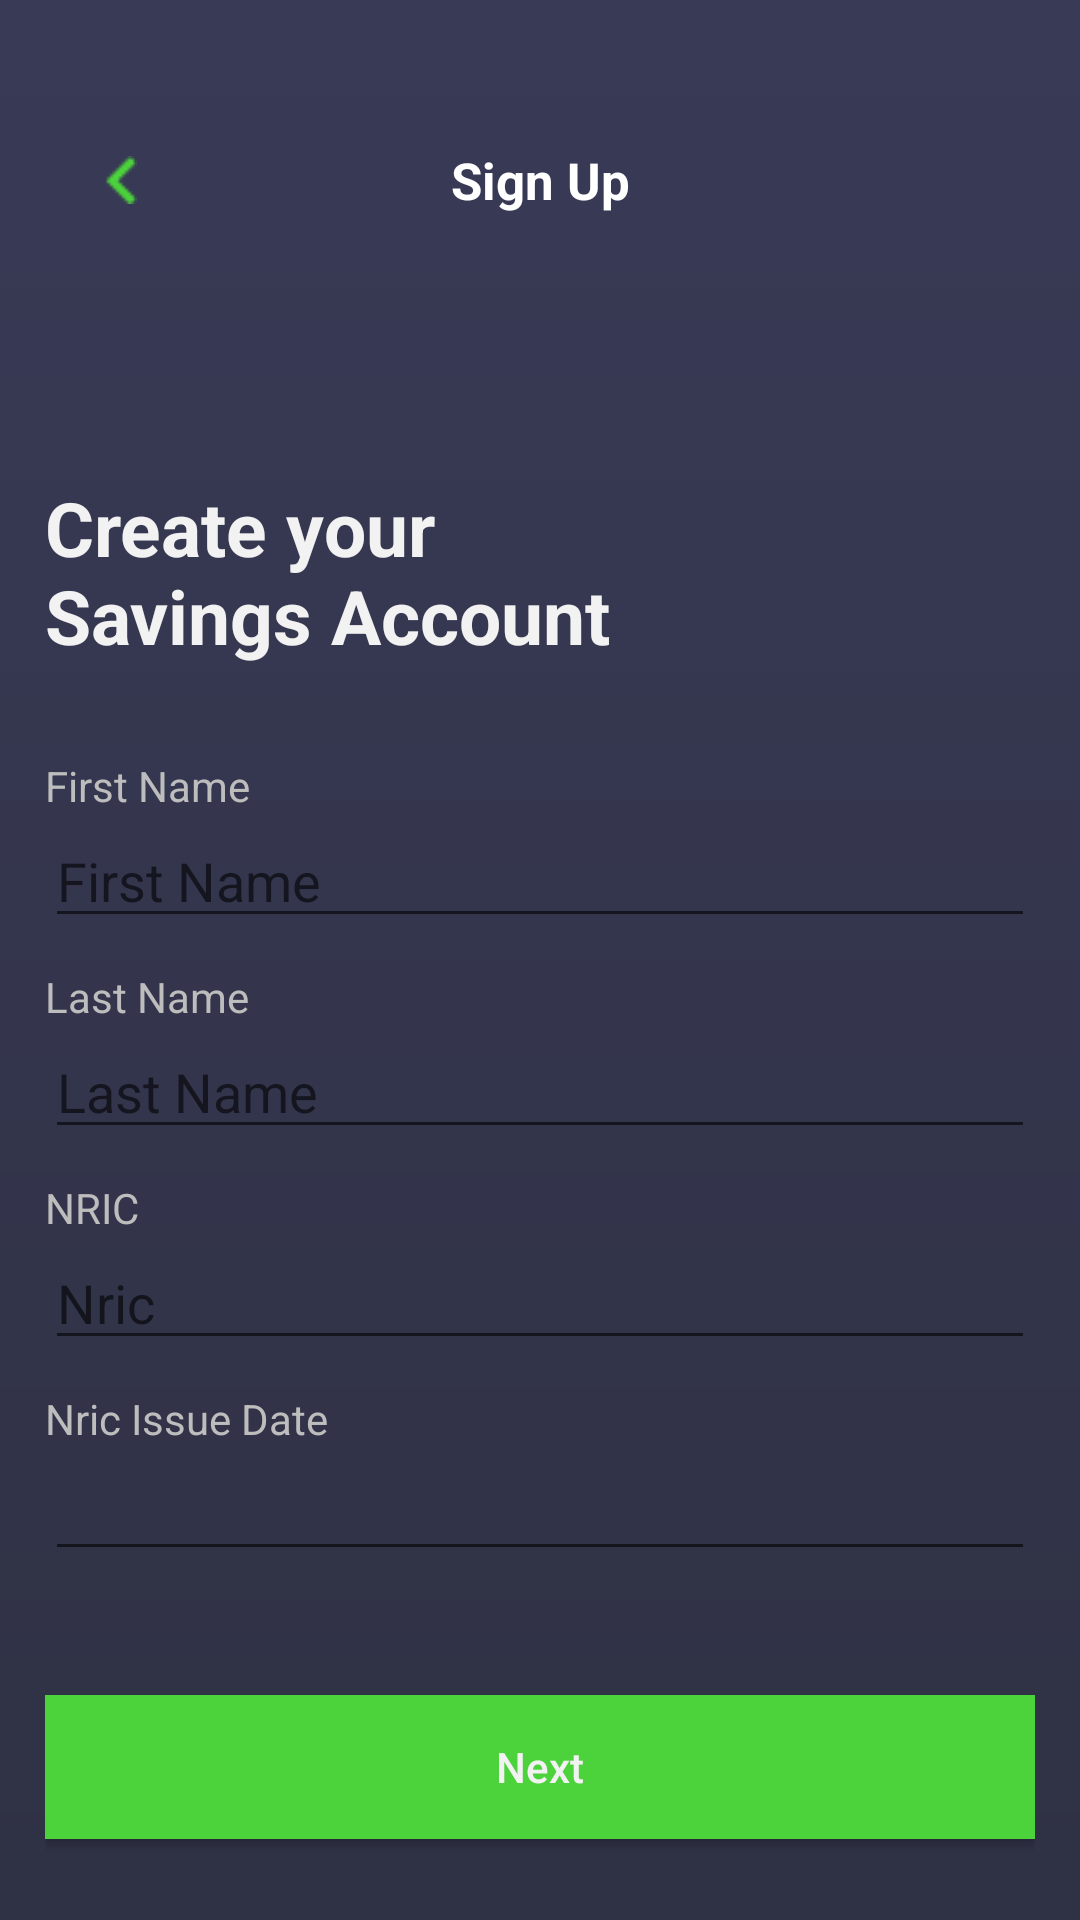

Write the Android layout XML for this screen, with the resource values it uses.
<!-- AndroidManifest.xml: application theme AppTheme -->
<!-- res/layout/activity_register.xml -->
<?xml version="1.0" encoding="utf-8"?>
<LinearLayout xmlns:android="http://schemas.android.com/apk/res/android"
    xmlns:app="http://schemas.android.com/apk/res-auto"
    xmlns:tools="http://schemas.android.com/tools"
    android:layout_width="match_parent"
    android:layout_height="match_parent"
    android:orientation="vertical"
    android:padding="15dp"
    tools:context=".RegisterActivity"
    android:background="@drawable/signup_background_gradient">

    <androidx.constraintlayout.widget.ConstraintLayout
        android:layout_width="match_parent"
        android:layout_height="wrap_content"
        android:layout_alignParentLeft="true"
        android:layout_alignParentTop="true"
        android:layout_marginTop="20dp">

        <ImageButton
            android:id="@+id/backToLogin"
            android:layout_width="50dp"
            android:layout_height="50dp"
            android:background="?android:selectableItemBackground"
            android:src="@drawable/chevronleft"
            app:layout_constraintTop_toTopOf="parent"
            app:layout_constraintBottom_toBottomOf="parent"
            app:layout_constraintStart_toStartOf="parent"/>

        <TextView
            android:layout_width="wrap_content"
            android:layout_height="wrap_content"
            android:text="Sign Up"
            android:textColor="#FFFFFF"
            android:textSize="17dp"
            android:textStyle="bold"
            app:layout_constraintStart_toStartOf="parent"
            app:layout_constraintEnd_toEndOf="parent"
            app:layout_constraintTop_toTopOf="parent"
            app:layout_constraintBottom_toBottomOf="parent"/>
    </androidx.constraintlayout.widget.ConstraintLayout>


    <TextView
        android:layout_width="200dp"
        android:layout_height="wrap_content"
        android:layout_marginTop="70dp"
        android:text="Create your Savings Account"
        android:textColor="#F2F2F2"
        android:textSize="25dp"
        android:elegantTextHeight="true"
        android:textStyle="bold"/>

    <TextView
        android:layout_marginTop="25dp"
        android:id="@+id/textViewFirstName"
        android:layout_width="match_parent"
        android:layout_height="wrap_content"
        android:textColor="#BDBDBD"
        android:text="First Name" />

    <EditText
        android:id="@+id/editTextFirstName"
        android:layout_width="match_parent"
        android:layout_height="wrap_content"
        android:ems="10"
        android:inputType="textPersonName"
        android:textColor="#F2F2F2"
        android:hint="First Name"
        android:text=""/>

    <TextView
        android:layout_marginTop="10dp"
        android:id="@+id/textViewLastName"
        android:layout_width="match_parent"
        android:layout_height="wrap_content"
        android:textColor="#BDBDBD"
        android:text="Last Name" />

    <EditText
        android:id="@+id/editTextLastName"
        android:layout_width="match_parent"
        android:layout_height="wrap_content"
        android:ems="10"
        android:textColor="#F2F2F2"
        android:inputType="textPersonName"
        android:text=""
        android:hint="Last Name" />

    <TextView
        android:layout_marginTop="10dp"
        android:id="@+id/textViewNric"
        android:layout_width="match_parent"
        android:layout_height="wrap_content"
        android:textColor="#BDBDBD"
        android:text="NRIC" />

    <EditText
        android:id="@+id/editTextNric"
        android:layout_width="match_parent"
        android:layout_height="wrap_content"
        android:ems="10"
        android:textColor="#F2F2F2"
        android:inputType="textPersonName"
        android:text=""
        android:hint="Nric" />

    <TextView
        android:layout_marginTop="10dp"
        android:id="@+id/textViewNricExp"
        android:layout_width="match_parent"
        android:layout_height="wrap_content"
        android:textColor="#BDBDBD"
        android:text="Nric Issue Date" />

    <EditText
        android:id="@+id/editTextNricExp"
        android:layout_width="match_parent"
        android:layout_height="wrap_content"
        android:ems="10"
        android:textColor="#F2F2F2"
        android:inputType="date" />

    <View
        android:layout_width="0dp"
        android:layout_height="match_parent"
        android:layout_weight="1" />

    <Button
        android:id="@+id/buttonNextPage"
        android:layout_width="match_parent"
        android:layout_height="wrap_content"
        android:onClick="buttonNextOnClick"
        android:background="@color/razer_green"
        android:textColor="#F2F2F2"
        android:layout_marginBottom="12dp"
        android:text="Next" />


</LinearLayout>
<!-- resources referenced by this layout -->
<resources>
  <color name="razer_green">#4CD33B</color>
  <!-- drawable chevronleft: png bitmap (drawable, 310 bytes) -->
  <!-- drawable signup_background_gradient (drawable) -->
  <?xml version="1.0" encoding="utf-8"?>
  <shape xmlns:android="http://schemas.android.com/apk/res/android"
      android:shape="rectangle">
      <gradient
          android:angle="90"
          android:startColor="#2F3144"
          android:endColor="#393A56"
          android:type="linear"/>
  </shape>
  <style name="AppTheme" parent="Theme.AppCompat.Light">
          
          <item name="colorPrimary">@color/colorPrimary</item>
          <item name="colorPrimaryDark">#4CAF50</item>
          <item name="colorAccent">@color/colorAccent</item>
          <item name="buttonStyle">@style/MyButton</item>
      </style>
  <color name="colorPrimary">#8BC34A</color>
  <color name="colorAccent">#FFA000</color>
  <style name="MyButton" parent="Widget.AppCompat.Button">
          <item name="android:textAllCaps">false</item>
      </style>
</resources>
